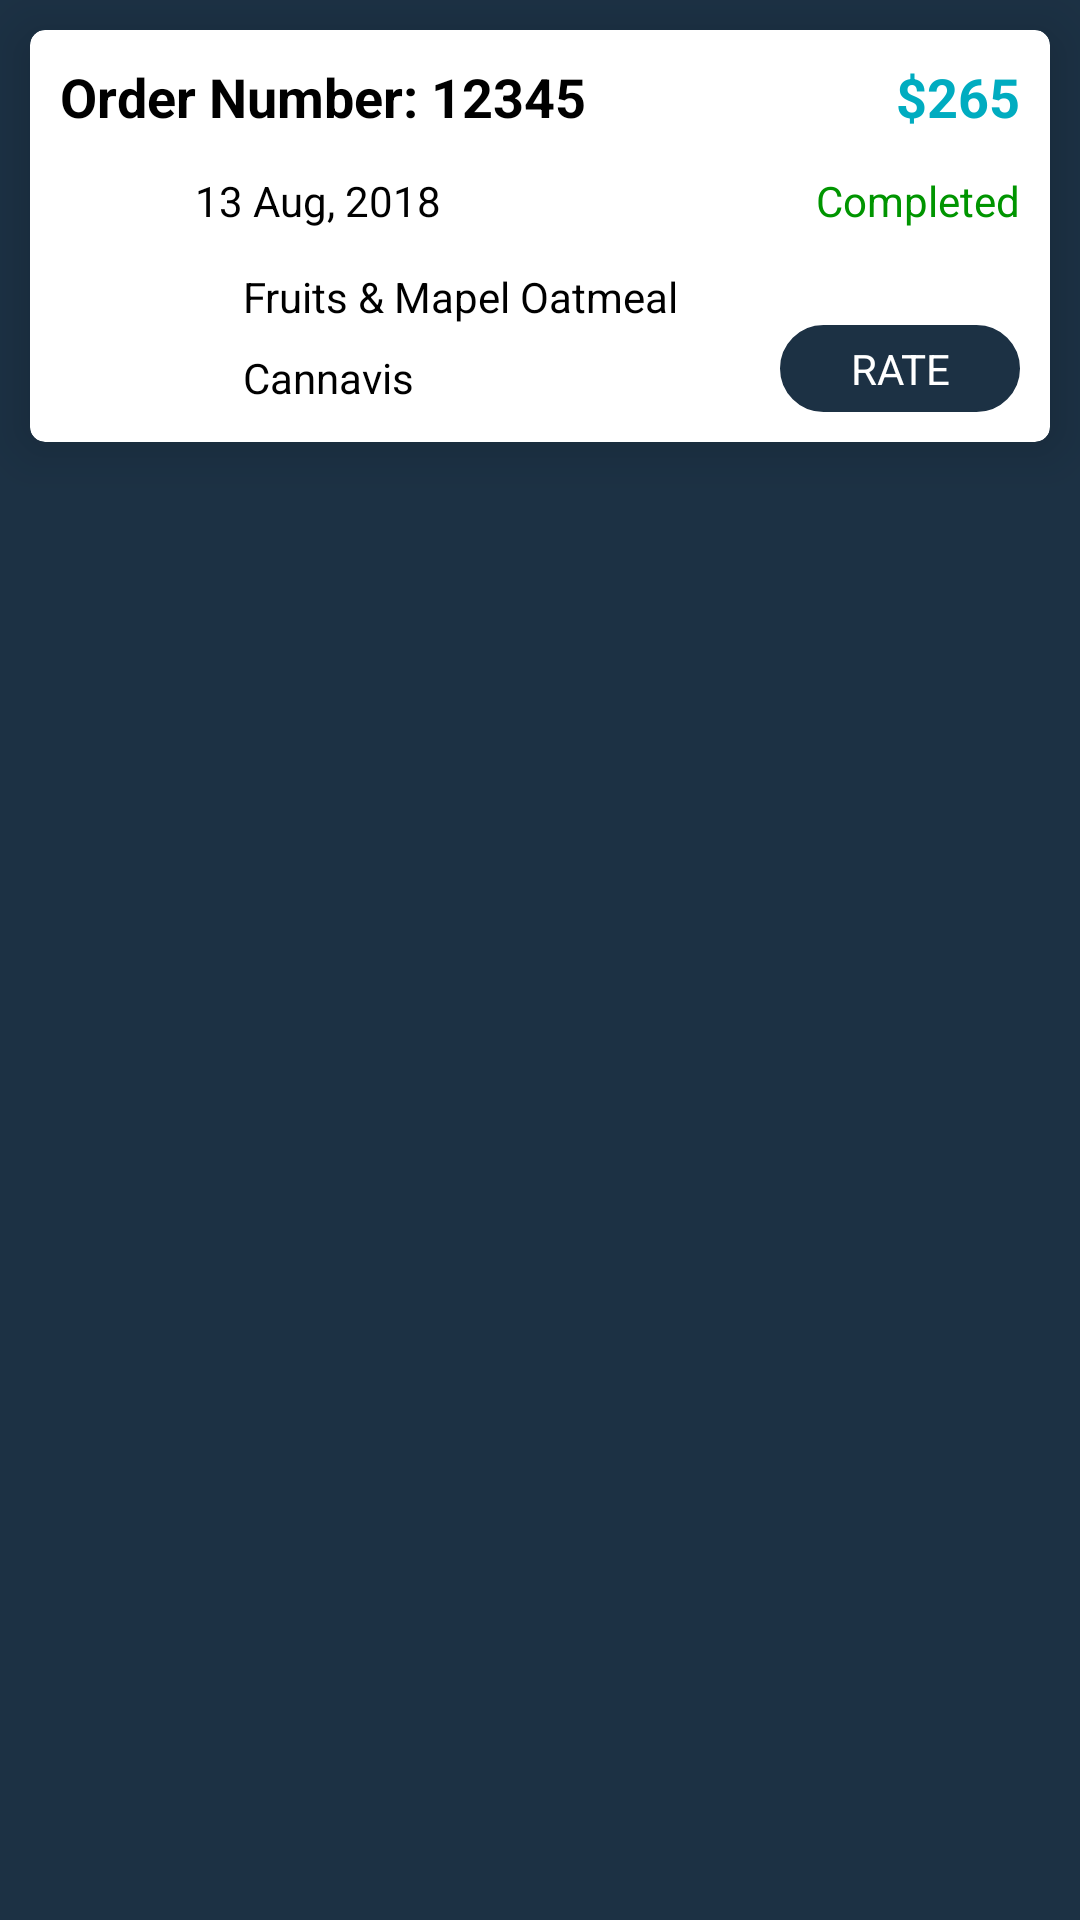

The Android layout XML behind this screen, and the referenced resources:
<!-- AndroidManifest.xml: application theme AppTheme -->
<!-- res/layout/past_orders.xml -->
<?xml version="1.0" encoding="utf-8"?>
<LinearLayout xmlns:android="http://schemas.android.com/apk/res/android"
    android:id="@+id/card_viewPast"
    android:layout_width="match_parent"
    android:layout_height="wrap_content"
    android:orientation="vertical">

    <android.support.v7.widget.CardView xmlns:android="http://schemas.android.com/apk/res/android"
        xmlns:card_view="http://schemas.android.com/apk/res-auto"
        android:layout_width="match_parent"
        android:layout_height="wrap_content"
        android:layout_margin="10dp"
        android:clipChildren="false"
        android:clipToPadding="false"
        android:divider="@android:color/transparent"
        android:dividerHeight="0.0px"
        android:elevation="8dp"
        card_view:cardCornerRadius="5dp"
        card_view:cardElevation="10dp"
        card_view:cardPreventCornerOverlap="false">

        <LinearLayout
            android:layout_width="match_parent"
            android:layout_height="wrap_content"
            android:layout_margin="10dp"
            android:orientation="vertical">

            <LinearLayout
                android:layout_width="match_parent"
                android:layout_height="wrap_content"
                android:weightSum="10">

                <TextView
                    android:layout_width="match_parent"
                    android:layout_height="wrap_content"
                    android:layout_weight="3"
                    android:text="Order Number: 12345"
                    android:textColor="@color/colorBlack"
                    android:textSize="18dp"
                    android:textStyle="bold" />

                <TextView
                    android:layout_width="match_parent"
                    android:layout_height="wrap_content"
                    android:layout_weight="7"
                    android:text="$265"
                    android:textAlignment="textEnd"
                    android:textColor="@color/colorPrimary"
                    android:textSize="18dp"
                    android:textStyle="bold" />
            </LinearLayout>

            <LinearLayout
                android:layout_width="match_parent"
                android:layout_height="match_parent"
                android:orientation="horizontal">

                <ImageView
                    android:layout_width="35dp"
                    android:layout_height="35dp"
                    android:layout_margin="5dp"
                    android:padding="5dp"
                    android:src="@drawable/clock" />

                <TextView
                    android:layout_width="wrap_content"
                    android:layout_height="wrap_content"
                    android:layout_gravity="center_vertical"
                    android:text="13 Aug, 2018"
                    android:textColor="@color/colorBlack" />

                <TextView

                    android:layout_width="match_parent"
                    android:layout_height="wrap_content"
                    android:layout_gravity="center_vertical"
                    android:gravity="end"
                    android:text="Completed"
                    android:textColor="#009500" />

            </LinearLayout>

            <LinearLayout
                android:layout_width="match_parent"
                android:layout_height="wrap_content"
                android:layout_marginLeft="35dp"
                android:orientation="horizontal">

                <TextView
                    android:layout_width="10dp"
                    android:layout_height="10dp"
                    android:layout_marginLeft="8dp"
                    android:layout_marginTop="5dp"
                    android:background="@drawable/round_dot" />

                <TextView
                    android:layout_width="wrap_content"
                    android:layout_height="wrap_content"
                    android:layout_gravity="center_vertical"
                    android:layout_marginLeft="8dp"
                    android:text="Fruits &amp; Mapel Oatmeal"
                    android:textColor="@color/colorBlack" />
            </LinearLayout>

            <LinearLayout
                android:layout_width="match_parent"
                android:layout_height="wrap_content"
                android:layout_marginLeft="35dp"
                android:orientation="horizontal"
                android:weightSum="10">

                <TextView
                    android:layout_width="10dp"
                    android:layout_height="10dp"
                    android:layout_marginLeft="8dp"
                    android:layout_marginTop="10dp"
                    android:background="@drawable/round_dot" />

                <TextView
                    android:layout_width="0dp"
                    android:layout_height="wrap_content"
                    android:layout_marginLeft="8dp"
                    android:layout_marginTop="3dp"
                    android:layout_weight="10"
                    android:text="Cannavis"
                    android:textColor="@color/colorBlack" />

                <TextView
                    android:id="@+id/txtTrackDeliveryGuy"
                    android:layout_width="80dp"
                    android:layout_height="wrap_content"
                    android:background="@drawable/unsecked_select_boader"
                    android:gravity="center"
                    android:text="RATE"
                    android:textColor="#FFF" />
            </LinearLayout>
        </LinearLayout>
    </android.support.v7.widget.CardView>

</LinearLayout>
<!-- resources referenced by this layout -->
<resources>
  <color name="colorBlack">#000</color>
  <color name="colorPrimary">#00ACC0</color>
  <!-- drawable unsecked_select_boader (drawable) -->
  <?xml version="1.0" encoding="utf-8"?>
  <shape xmlns:android="http://schemas.android.com/apk/res/android"
      android:shape="rectangle">
      <solid android:color="@color/colorBlue" />
      <padding
          android:bottom="5dp"
          android:left="5dp"
          android:right="5dp"
          android:top="5dp" />
      <stroke android:color="@color/colorBlue"/>
      <corners
          android:bottomLeftRadius="14dp"
          android:bottomRightRadius="14dp"
          android:topLeftRadius="14dp"
          android:topRightRadius="14dp" />
      <stroke
          android:width="1dip"
          android:color="@color/colorBlue" />
  </shape>
  <style name="AppTheme" parent="Theme.AppCompat.Light.NoActionBar">
          
          <item name="colorPrimary">@color/colorPrimary</item>
          <item name="colorPrimaryDark">@color/colorPrimaryDark</item>
          <item name="colorAccent">@color/colorAccent</item>
          <item name="android:windowBackground">@color/colorBlue</item>
          <item name="android:typeface">normal</item>
      </style>
  <color name="colorBlue">#1C3144</color>
  <color name="colorPrimaryDark">#029DAF</color>
  <color name="colorAccent">#FFF</color>
</resources>
